Run: headless pygame with SDL's dummy video driver; simulated clock (each Clock.tick advances the game by its frame time, no real sleeping); random seed 0; keys injected as events and as key.get_pressed() state; no mouse input.
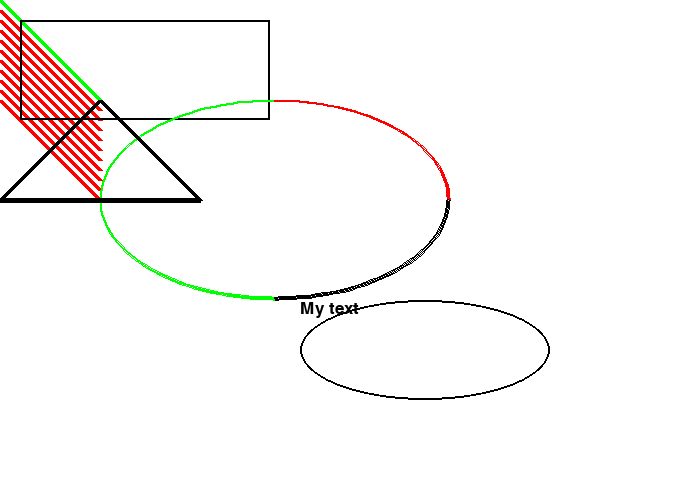
Frame 1 of 4 · flips 1–60 · no input
Frame 2 of 4 · flips 61–180 · tapped SPACE, RETURN · held RIGHT (→), D · screen unchanged from frame 1, image omitted
Frame 3 of 4 · flips 181–300 · held DOWN (↓), S · screen unchanged from frame 2, image omitted
Frame 4 of 4 · flips 301–420 · held LEFT (←), A, UP (↑), W · screen unchanged from frame 3, image omitted

The pygame program that drew these frames:

__author__ = 'k_eryomenko'
import pygame



black = (   0,   0,   0)
white = ( 255, 255, 255)
green = (   0, 255,   0)
red =   ( 255,   0,   0)
blue =  (   0,   0, 255)
braun = ( 148, 100,  83)
pi = 3.141592653

pygame.init()

size = [700, 500]
screen = pygame.display.set_mode(size)

pygame.display.set_caption("My Game")

done = False

clock = pygame.time.Clock()

while not done:
    for event in pygame.event.get():
        if event.type == pygame.QUIT:
            done = True

    screen.fill(white)

    pygame.draw.line(screen, green, [0,0], [100,100], 5)
    #lines with offset
    for y_offset in range(0,100,10):
        pygame.draw.line(screen, red, [0, 10+y_offset], [100, 110+y_offset], 5)
    #draw a rectangle
    pygame.draw.rect(screen, black, [20, 20, 250, 100], 2) #draw a rectangle
    #draw ellipse
    pygame.draw.ellipse(screen, black, [300,300,250,100], 2) #draw ellipse
    #draw ellipse with arcs
    pygame.draw.arc(screen, green, [100, 100, 350, 200], pi/2, pi, 2)
    pygame.draw.arc(screen, red, [100, 100, 350, 200], 0, pi/2, 2)
    pygame.draw.arc(screen, black, [100, 100, 350, 200], 3*pi/2, 2*pi, 2)
    pygame.draw.arc(screen, green, [100, 100, 350, 200], pi, 3*pi/2, 2)
    #draw poligon
    pygame.draw.polygon(screen, black, [[100, 100], [0, 200], [200, 200]], 5)
    #draw text
    #choose font
    font = pygame.font.Font(None, 25)
    text = font.render("My text", True, black)
    screen.blit(text, [300, 300])

    pygame.display.flip()

    clock.tick(60)

pygame.quit()
